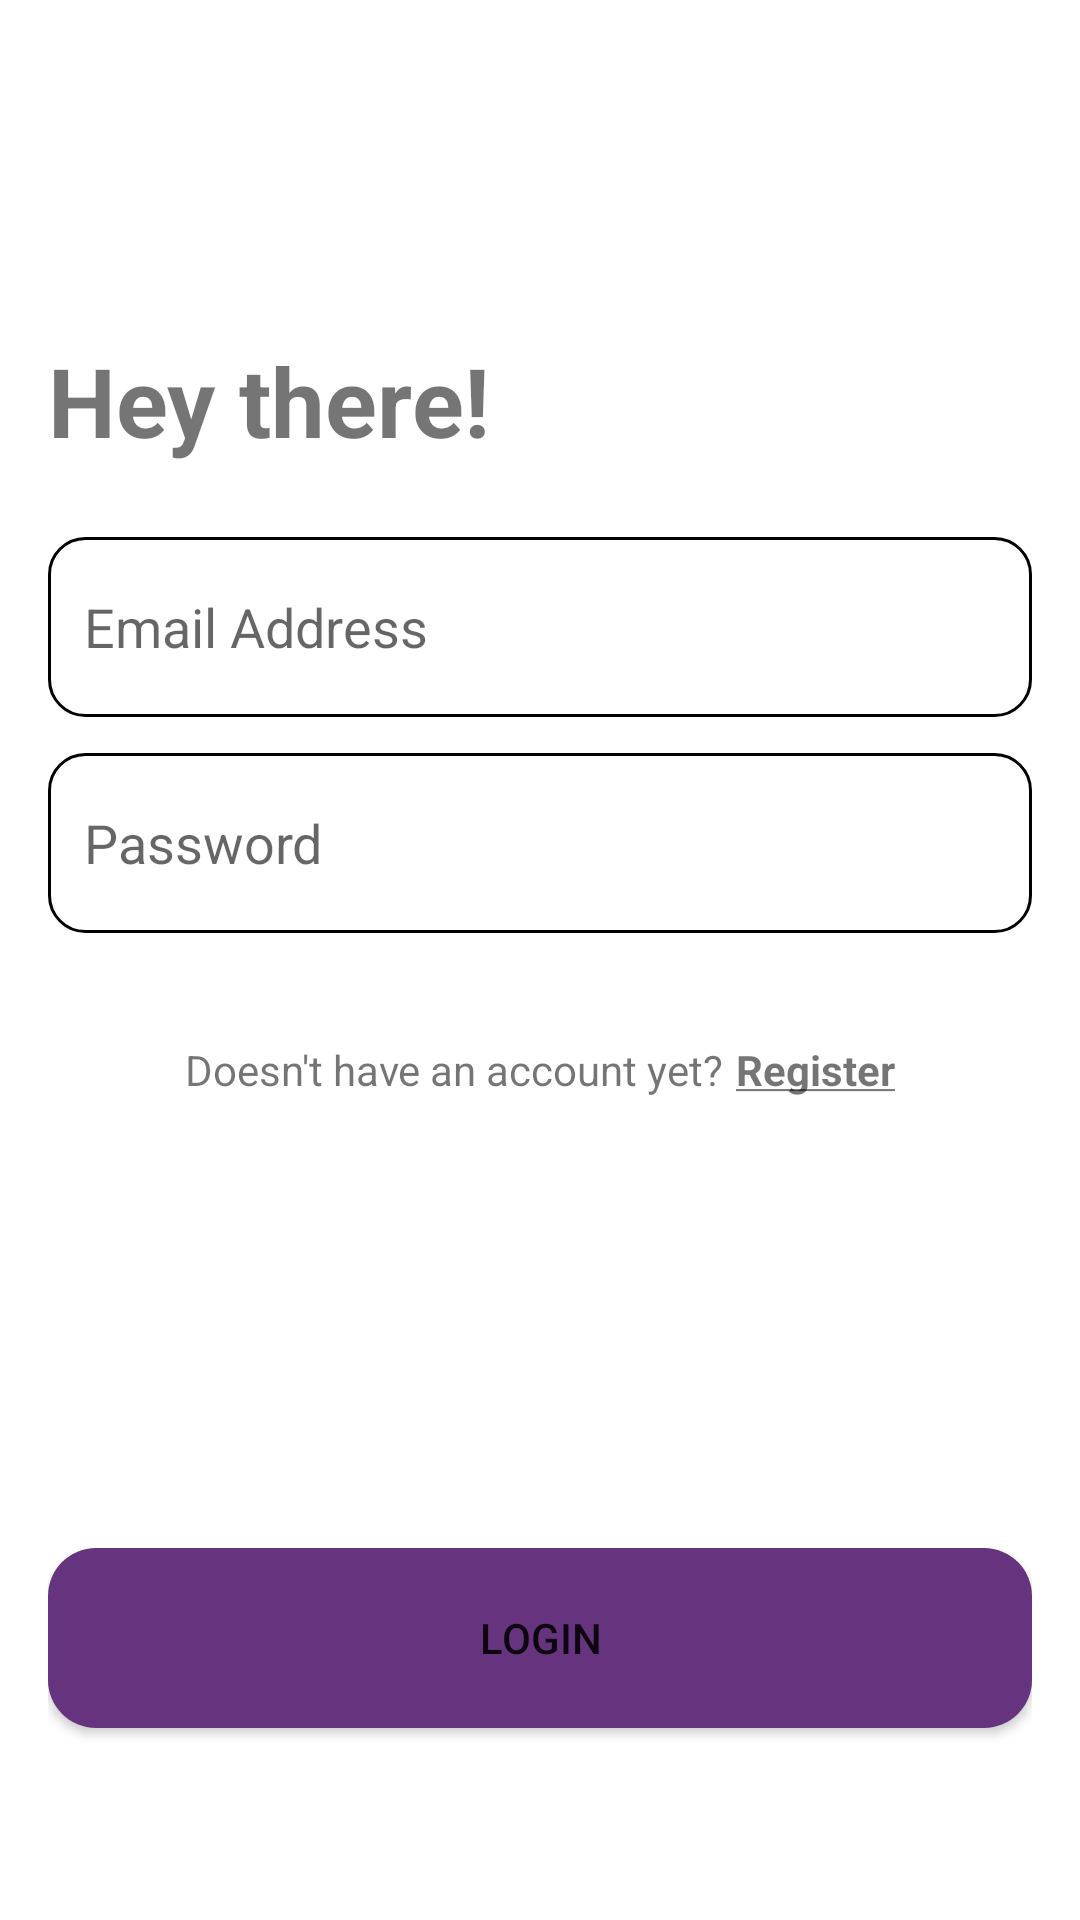

Layout XML and referenced resources for this Android screen:
<!-- AndroidManifest.xml: application theme Theme.PersonalDiary -->
<!-- res/layout/activity_login.xml -->
<?xml version="1.0" encoding="utf-8"?>
<androidx.constraintlayout.widget.ConstraintLayout xmlns:android="http://schemas.android.com/apk/res/android"
    xmlns:app="http://schemas.android.com/apk/res-auto"
    xmlns:tools="http://schemas.android.com/tools"
    android:layout_width="match_parent"
    android:layout_height="match_parent"
    android:background="@color/app_bg"
    android:orientation="vertical"
    android:padding="16dp"
    tools:context=".ui.auth.register.RegisterActivity">

    <TextView
        android:id="@+id/login_title"
        android:layout_width="match_parent"
        android:layout_height="wrap_content"
        android:layout_marginTop="96dp"
        android:text="@string/hey_there"
        android:textSize="32sp"
        android:textStyle="bold"
        app:layout_constraintTop_toTopOf="parent" />

    <LinearLayout
        android:layout_width="match_parent"
        android:layout_height="wrap_content"
        android:layout_marginTop="24dp"
        android:orientation="vertical"
        app:layout_constraintTop_toBottomOf="@id/login_title">

        <EditText
            android:id="@+id/til_email"
            android:layout_width="match_parent"
            android:layout_height="60dp"
            android:layout_marginBottom="12dp"
            android:background="@drawable/custom_input"
            android:hint="@string/email_address"
            android:importantForAutofill="no"
            android:inputType="textEmailAddress"
            android:paddingHorizontal="12dp" />

        <EditText
            android:id="@+id/til_password"
            android:layout_width="match_parent"
            android:layout_height="60dp"
            android:layout_marginBottom="12dp"
            android:background="@drawable/custom_input"
            android:hint="@string/password"
            android:importantForAutofill="no"
            android:inputType="textPassword"
            android:paddingHorizontal="12dp" />

        <LinearLayout
            android:layout_width="match_parent"
            android:layout_height="wrap_content"
            android:layout_marginTop="24dp"
            android:gravity="center_horizontal"
            android:orientation="horizontal">

            <TextView
                android:layout_width="wrap_content"
                android:layout_height="wrap_content"
                android:layout_marginEnd="4dp"
                android:text="@string/doesn_t_have_an_account_yet" />

            <TextView
                android:id="@+id/tv_go_to_register"
                android:layout_width="wrap_content"
                android:layout_height="wrap_content"
                android:text="@string/register_title_underlined"
                android:textStyle="bold" />
        </LinearLayout>

    </LinearLayout>

    <androidx.cardview.widget.CardView
        android:layout_width="match_parent"
        android:layout_height="60dp"
        android:layout_marginBottom="48dp"
        app:cardCornerRadius="16dp"
        app:layout_constraintBottom_toBottomOf="parent">

        <Button
            android:id="@+id/btn_login"
            android:layout_width="match_parent"
            android:layout_height="match_parent"
            android:background="@drawable/diary_custom_view"
            android:text="@string/login" />
    </androidx.cardview.widget.CardView>
</androidx.constraintlayout.widget.ConstraintLayout>
<!-- resources referenced by this layout -->
<resources>
  <color name="app_bg">#FFFFFF</color>
  <!-- drawable custom_input (drawable) -->
  <?xml version="1.0" encoding="utf-8"?>
  <selector xmlns:android="http://schemas.android.com/apk/res/android">
      <item android:state_enabled="true" android:state_focused="true">
          <shape android:shape="rectangle">
              <solid android:color="@color/white" />
              <corners android:radius="12dp" />
              <stroke android:width="1dp" android:color="@color/primary" />
          </shape>
      </item>
  
      <item android:state_enabled="true">
          <shape android:shape="rectangle">
              <solid android:color="@color/white" />
              <corners android:radius="12dp" />
              <stroke android:width="1dp" android:color="@color/black" />
          </shape>
      </item>
  </selector>
  <!-- drawable diary_custom_view (drawable) -->
  <?xml version="1.0" encoding="utf-8"?>
  <shape xmlns:android="http://schemas.android.com/apk/res/android"
      android:shape="rectangle">
      <gradient
          android:startColor="@color/primary_variant"
          android:endColor="@color/primary_variant"
          android:angle="180" />
  </shape>
  <string name="doesn_t_have_an_account_yet">Doesn\'t have an account yet?</string>
  <string name="email_address">Email Address</string>
  <string name="hey_there">Hey there!</string>
  <string name="login">Login</string>
  <string name="password">Password</string>
  <string name="register_title_underlined"><u>Register</u></string>
  <style name="Theme.PersonalDiary" parent="Theme.MaterialComponents.DayNight.DarkActionBar">
          
          <item name="colorPrimary">@color/purple_500</item>
          <item name="colorPrimaryVariant">@color/purple_700</item>
          <item name="colorOnPrimary">@color/white</item>
          
          <item name="colorSecondary">@color/teal_200</item>
          <item name="colorSecondaryVariant">@color/teal_700</item>
          <item name="colorOnSecondary">@color/black</item>
          
          <item name="android:statusBarColor">?attr/colorPrimaryVariant</item>
          
      </style>
  <color name="white">#FFFFFFFF</color>
  <color name="primary">#37306B</color>
  <color name="black">#FF000000</color>
  <color name="primary_variant">#66347F</color>
  <color name="purple_500">#FF6200EE</color>
  <color name="purple_700">#FF3700B3</color>
  <color name="teal_200">#FF03DAC5</color>
  <color name="teal_700">#FF018786</color>
</resources>
